Run: headless pygame with SDL's dummy video driver; simulated clock (each Clock.tick advances the game by its frame time, no real sleeping); random seed 0; keys injected as events and as key.get_pressed() state; mouse plan: one left click at the window centre at the start of phase 2, then a move to the lower-right quarter at the start of phase 3; restart key SPACE tapped at the start of phases 3 and 4.
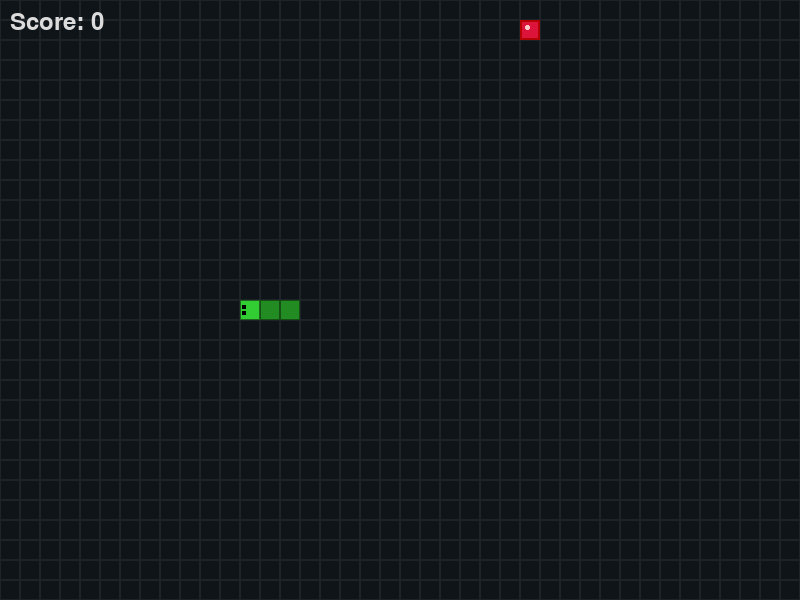
Frame 1 of 4 · flips 1–60 · no input
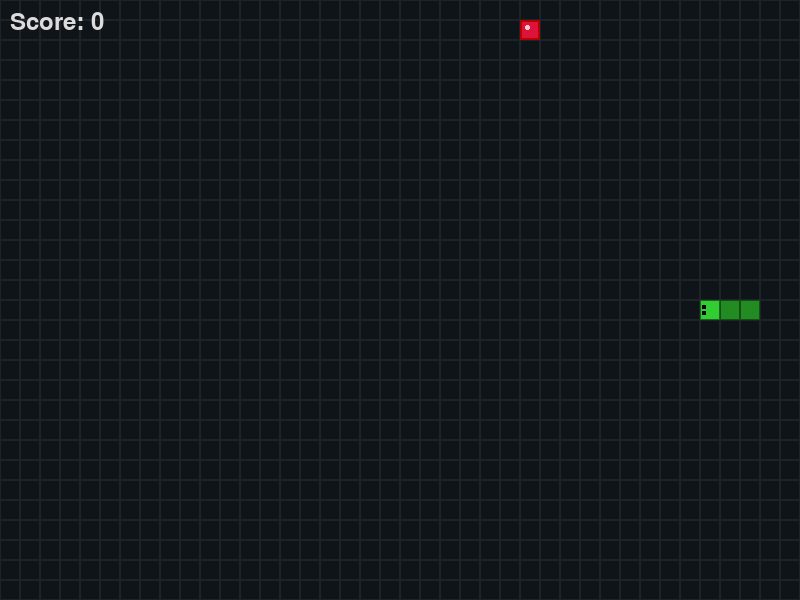
Frame 2 of 4 · flips 61–180 · clicked the window centre · tapped SPACE, RETURN · held RIGHT (→), D
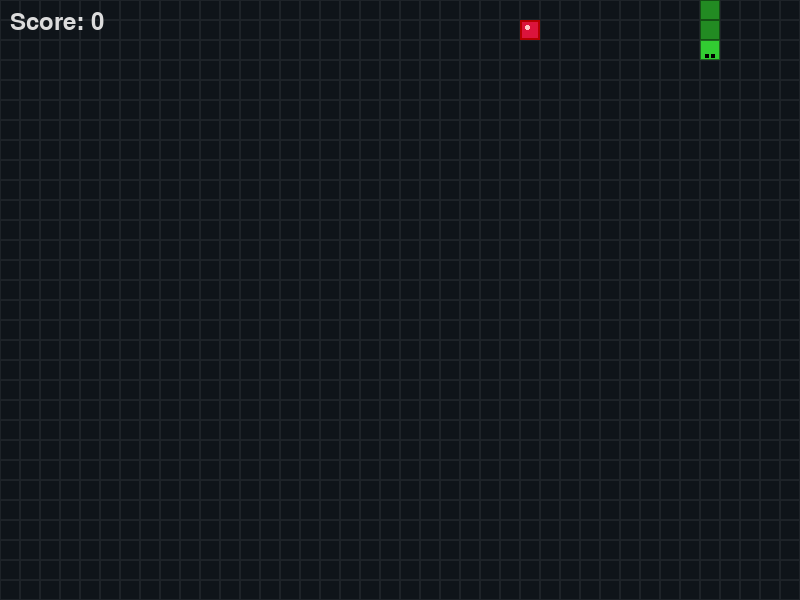
Frame 3 of 4 · flips 181–300 · moved the mouse to the lower-right quarter · tapped SPACE · held DOWN (↓), S
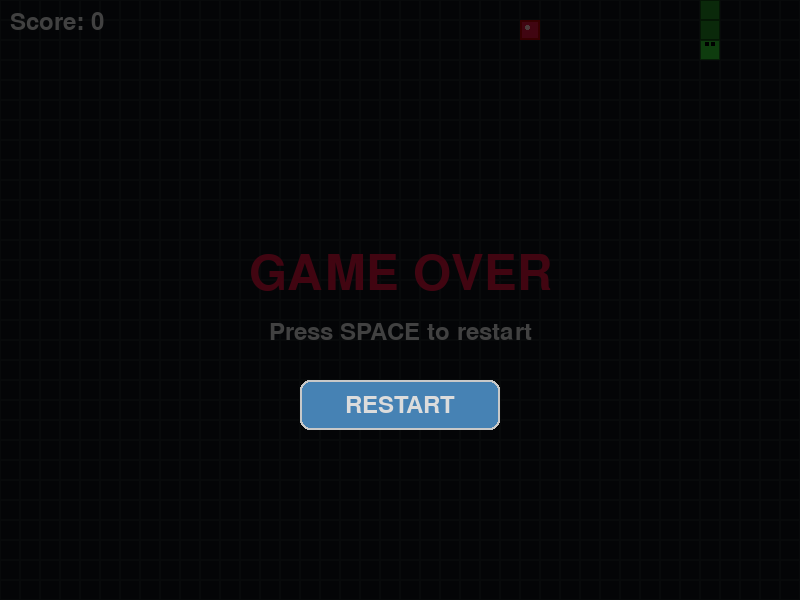
Frame 4 of 4 · flips 301–420 · tapped SPACE · held LEFT (←), A, UP (↑), W

The pygame program that drew these frames:

import pygame
import sys
import random
import math

# Initialize pygame
pygame.init()

# Screen dimensions
WIDTH, HEIGHT = 800, 600
screen = pygame.display.set_mode((WIDTH, HEIGHT))
pygame.display.set_caption("Snake Game")

# Colors
BACKGROUND = (15, 20, 25)
SNAKE_HEAD = (50, 205, 50)
SNAKE_BODY = (34, 139, 34)
FOOD_COLOR = (220, 20, 60)
TEXT_COLOR = (220, 220, 220)
GRID_COLOR = (30, 35, 40)
BUTTON_COLOR = (70, 130, 180)
BUTTON_HOVER = (100, 149, 237)

# Game variables
cell_size = 20
grid_width = WIDTH // cell_size
grid_height = HEIGHT // cell_size
snake_speed = 10

# Font
font = pygame.font.SysFont(None, 36)
big_font = pygame.font.SysFont(None, 72)

class Snake:
    def __init__(self):
        self.reset()
        
    def reset(self):
        self.length = 3
        self.positions = [(grid_width // 2, grid_height // 2)]
        self.direction = random.choice([(0, 1), (0, -1), (1, 0), (-1, 0)])
        self.score = 0
        self.grow_pending = 2  # Start with 3 segments
        
    def get_head_position(self):
        return self.positions[0]
    
    def update(self):
        head = self.get_head_position()
        x, y = self.direction
        new_position = (((head[0] + x) % grid_width), ((head[1] + y) % grid_height))
        
        # Check for collision with self
        if new_position in self.positions[1:]:
            return False  # Game over
            
        self.positions.insert(0, new_position)
        
        if self.grow_pending > 0:
            self.grow_pending -= 1
        else:
            self.positions.pop()
            
        return True  # Game continues
    
    def grow(self):
        self.grow_pending += 1
        self.score += 10
    
    def render(self, surface):
        for i, pos in enumerate(self.positions):
            # Draw snake segment
            rect = pygame.Rect(pos[0] * cell_size, pos[1] * cell_size, cell_size, cell_size)
            
            # Head is a different color
            if i == 0:
                pygame.draw.rect(surface, SNAKE_HEAD, rect)
                pygame.draw.rect(surface, (30, 100, 30), rect, 1)
                
                # Draw eyes
                eye_size = cell_size // 5
                # Determine eye positions based on direction
                dx, dy = self.direction
                if dx == 1:  # Right
                    left_eye = (pos[0] * cell_size + cell_size - eye_size - 2, pos[1] * cell_size + 5)
                    right_eye = (pos[0] * cell_size + cell_size - eye_size - 2, pos[1] * cell_size + cell_size - 5 - eye_size)
                elif dx == -1:  # Left
                    left_eye = (pos[0] * cell_size + 2, pos[1] * cell_size + 5)
                    right_eye = (pos[0] * cell_size + 2, pos[1] * cell_size + cell_size - 5 - eye_size)
                elif dy == 1:  # Down
                    left_eye = (pos[0] * cell_size + 5, pos[1] * cell_size + cell_size - eye_size - 2)
                    right_eye = (pos[0] * cell_size + cell_size - 5 - eye_size, pos[1] * cell_size + cell_size - eye_size - 2)
                else:  # Up
                    left_eye = (pos[0] * cell_size + 5, pos[1] * cell_size + 2)
                    right_eye = (pos[0] * cell_size + cell_size - 5 - eye_size, pos[1] * cell_size + 2)
                
                pygame.draw.rect(surface, (0, 0, 0), pygame.Rect(left_eye[0], left_eye[1], eye_size, eye_size))
                pygame.draw.rect(surface, (0, 0, 0), pygame.Rect(right_eye[0], right_eye[1], eye_size, eye_size))
            else:
                pygame.draw.rect(surface, SNAKE_BODY, rect)
                pygame.draw.rect(surface, (20, 80, 20), rect, 1)

class Food:
    def __init__(self):
        self.position = (0, 0)
        self.randomize_position()
        
    def randomize_position(self):
        self.position = (random.randint(0, grid_width - 1), random.randint(0, grid_height - 1))
    
    def render(self, surface):
        rect = pygame.Rect(self.position[0] * cell_size, self.position[1] * cell_size, cell_size, cell_size)
        pygame.draw.rect(surface, FOOD_COLOR, rect)
        pygame.draw.rect(surface, (180, 0, 0), rect, 2)
        
        # Draw a shine effect
        shine_rect = pygame.Rect(
            self.position[0] * cell_size + cell_size // 4,
            self.position[1] * cell_size + cell_size // 4,
            cell_size // 4,
            cell_size // 4
        )
        pygame.draw.ellipse(surface, (255, 200, 200), shine_rect)

def draw_grid(surface):
    for y in range(0, HEIGHT, cell_size):
        for x in range(0, WIDTH, cell_size):
            rect = pygame.Rect(x, y, cell_size, cell_size)
            pygame.draw.rect(surface, GRID_COLOR, rect, 1)

def draw_score(surface, score, game_over=False):
    score_text = font.render(f"Score: {score}", True, TEXT_COLOR)
    surface.blit(score_text, (10, 10))
    
    if game_over:
        game_over_text = big_font.render("GAME OVER", True, (220, 20, 60))
        restart_text = font.render("Press SPACE to restart", True, TEXT_COLOR)
        surface.blit(game_over_text, (WIDTH // 2 - game_over_text.get_width() // 2, HEIGHT // 2 - 50))
        surface.blit(restart_text, (WIDTH // 2 - restart_text.get_width() // 2, HEIGHT // 2 + 20))

def draw_button(surface, text, x, y, width, height, hover=False):
    color = BUTTON_HOVER if hover else BUTTON_COLOR
    pygame.draw.rect(surface, color, (x, y, width, height), border_radius=10)
    pygame.draw.rect(surface, (200, 200, 200), (x, y, width, height), 2, border_radius=10)
    
    text_surf = font.render(text, True, TEXT_COLOR)
    text_rect = text_surf.get_rect(center=(x + width // 2, y + height // 2))
    surface.blit(text_surf, text_rect)

def main():
    snake = Snake()
    food = Food()
    clock = pygame.time.Clock()
    game_over = False
    last_move_time = 0
    move_delay = 100  # milliseconds
    
    while True:
        current_time = pygame.time.get_ticks()
        
        for event in pygame.event.get():
            if event.type == pygame.QUIT:
                pygame.quit()
                sys.exit()
                
            if event.type == pygame.KEYDOWN:
                if game_over and event.key == pygame.K_SPACE:
                    snake.reset()
                    food.randomize_position()
                    game_over = False
                elif not game_over:
                    if event.key == pygame.K_UP and snake.direction != (0, 1):
                        snake.direction = (0, -1)
                    elif event.key == pygame.K_DOWN and snake.direction != (0, -1):
                        snake.direction = (0, 1)
                    elif event.key == pygame.K_LEFT and snake.direction != (1, 0):
                        snake.direction = (-1, 0)
                    elif event.key == pygame.K_RIGHT and snake.direction != (-1, 0):
                        snake.direction = (1, 0)
        
        if not game_over and current_time - last_move_time > move_delay:
            last_move_time = current_time
            if not snake.update():
                game_over = True
            if snake.get_head_position() == food.position:
                snake.grow()
                food.randomize_position()
                while food.position in snake.positions:
                    food.randomize_position()
        
        # Drawing
        screen.fill(BACKGROUND)
        draw_grid(screen)
        snake.render(screen)
        food.render(screen)
        draw_score(screen, snake.score, game_over)
        
        if game_over:
            overlay = pygame.Surface((WIDTH, HEIGHT), pygame.SRCALPHA)
            overlay.fill((0, 0, 0, 180))
            screen.blit(overlay, (0, 0))
            
            button_width, button_height = 200, 50
            button_x = WIDTH // 2 - button_width // 2
            button_y = HEIGHT // 2 + 80
            
            # Button hover logic
            mouse_x, mouse_y = pygame.mouse.get_pos()
            is_hover = button_x <= mouse_x <= button_x + button_width and button_y <= mouse_y <= button_y + button_height
            
            draw_button(screen, "RESTART", button_x, button_y, button_width, button_height, hover=is_hover)
            
            if is_hover and pygame.mouse.get_pressed()[0]:
                snake.reset()
                food.randomize_position()
                game_over = False
        
        pygame.display.flip()
        clock.tick(60)

if __name__ == "__main__":
    main()
